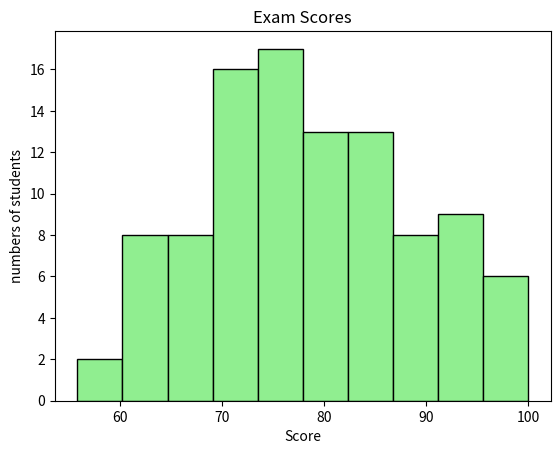

Python code for this plot:
import matplotlib.pyplot as plt 
import numpy as np 

# Histogram = A visual representation of the  distribution of quantitative data.
# They group values into bins (intervals) 
# and counts how many fall in each range 

scores = np.random.normal(loc=80,
                          scale=10,
                          size=100)
scores = np.clip(scores,0,100) 

plt.hist(scores, bins=10,
         color="lightgreen",
         edgecolor="black",
         )
plt.title("Exam Scores") 
plt.xlabel("Score") 
plt.ylabel("numbers of students")  

plt.show() 